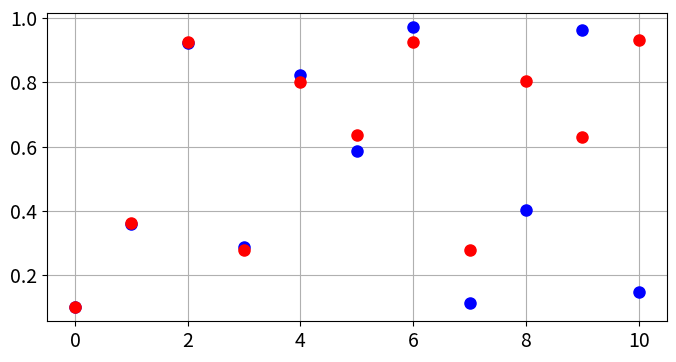

The script that saved this image:
import numpy as np
import matplotlib.pyplot as plt

def f(x,r, k):
    return x+r*x*(k-x)


def beregn_folge(
r, 
u0, 
nmax, 
k, 
):
    u = np.zeros(nmax+1) 
    u[0] = u0
    for i in range(0, nmax):
        u[i+1] = f(u[i],r,k)
    return u 

def plott_folge(u,w):
    naturlige_tall = np.arange(0.0, len(u), 1)

    newparams = {'figure.figsize': (8.0, 4.0), 'axes.grid': True,
    'lines.markersize': 8, 'lines.linewidth': 2,
    'font.size': 14}
    plt.rcParams.update(newparams)
    plt.plot(naturlige_tall, u, 'bo') 
    plt.plot(naturlige_tall, w, 'ro') 
    plt.show()

u = beregn_folge(4,0.100,10,3/4)
w = beregn_folge(4,0.101,10,3/4)

plott_folge(u,w)

